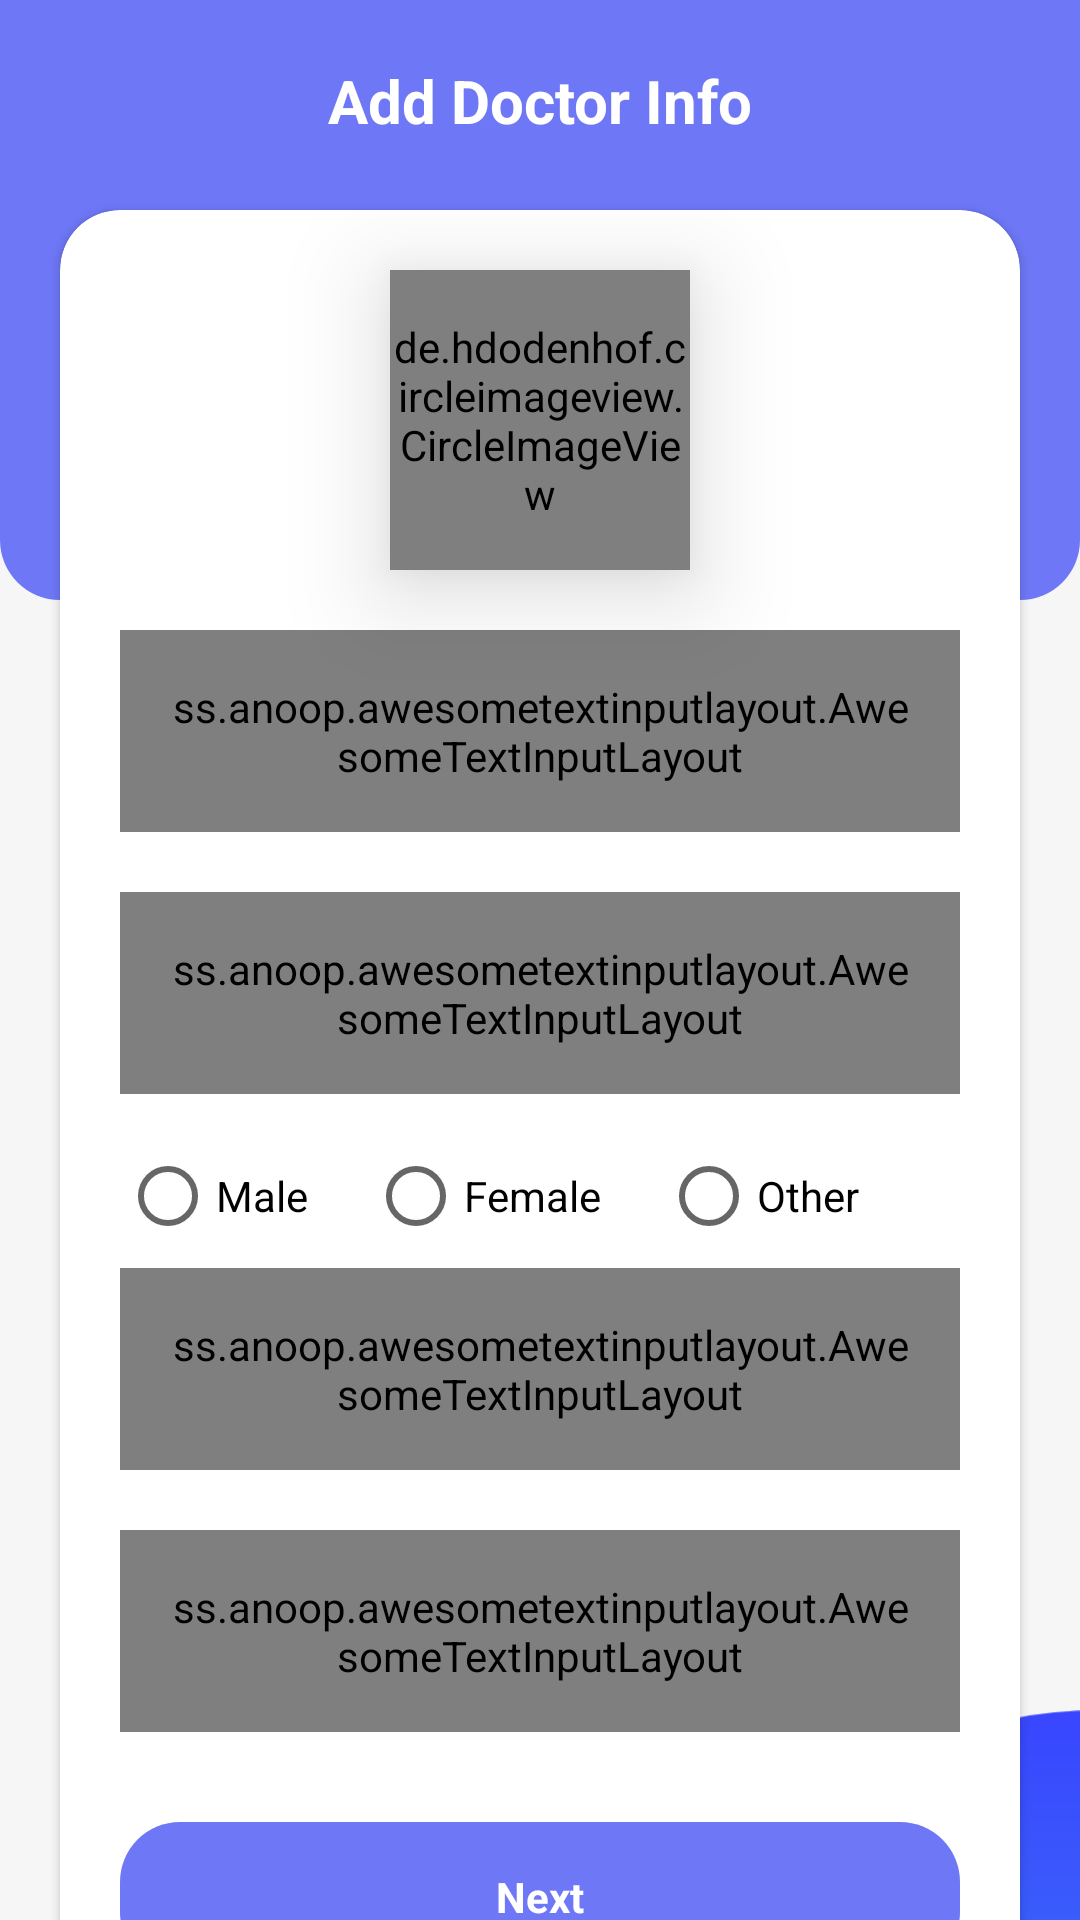

Produce the Android XML layout that renders to this screen, including the resource entries it uses.
<!-- AndroidManifest.xml: application theme Theme.DTCSkinClinic -->
<!-- res/layout/fragment_doctor_details.xml -->
<?xml version="1.0" encoding="utf-8"?>
<androidx.constraintlayout.widget.ConstraintLayout xmlns:android="http://schemas.android.com/apk/res/android"
    xmlns:app="http://schemas.android.com/apk/res-auto"
    xmlns:tools="http://schemas.android.com/tools"
    android:layout_width="match_parent"
    android:layout_height="match_parent"
    android:background="@color/grey"
    tools:context=".patient.PatientDetails">

    <View
        android:layout_width="match_parent"
        android:layout_height="200dp"
        android:background="@drawable/dashboard_header"
        app:layout_constraintTop_toTopOf="parent"/>

    <ImageView
        android:id="@+id/back"
        android:layout_width="wrap_content"
        android:layout_height="wrap_content"
        android:layout_marginStart="20dp"
        android:layout_marginTop="20dp"
        android:src="@drawable/ic_baseline_arrow_back_24"
        app:layout_constraintStart_toStartOf="parent"
        app:layout_constraintTop_toTopOf="parent" />

    <TextView
        android:id="@+id/text"
        android:layout_width="wrap_content"
        android:layout_height="wrap_content"
        android:layout_marginTop="20dp"
        android:text="Add Doctor Info"
        android:textColor="@color/white"
        android:textSize="20sp"
        android:textStyle="bold"
        app:layout_constraintEnd_toEndOf="parent"
        app:layout_constraintStart_toStartOf="parent"
        app:layout_constraintTop_toTopOf="parent" />

    <androidx.cardview.widget.CardView
        android:layout_width="match_parent"
        android:layout_height="wrap_content"
        android:layout_marginHorizontal="20dp"
        android:layout_marginTop="70dp"
        android:layout_marginBottom="20dp"
        app:cardCornerRadius="20dp"
        app:cardBackgroundColor="@color/white"
        app:layout_constraintTop_toTopOf="parent">

        <androidx.constraintlayout.widget.ConstraintLayout
            android:layout_width="match_parent"
            android:layout_height="match_parent">

            <de.hdodenhof.circleimageview.CircleImageView
                android:id="@+id/profilePic"
                android:layout_width="100dp"
                android:layout_height="100dp"
                android:layout_marginTop="20dp"
                android:elevation="20dp"
                android:src="@drawable/doctor_plus"
                app:layout_constraintEnd_toEndOf="parent"
                app:layout_constraintStart_toStartOf="parent"
                app:layout_constraintTop_toTopOf="parent" />

            <ImageView
                android:layout_width="wrap_content"
                android:layout_height="wrap_content"
                android:layout_marginStart="60dp"
                android:layout_marginTop="20dp"
                android:elevation="20dp"
                android:src="@drawable/ic_baseline_edit_24"
                app:layout_constraintEnd_toEndOf="parent"
                app:layout_constraintStart_toStartOf="parent"
                app:layout_constraintTop_toTopOf="parent" />

            <ss.anoop.awesometextinputlayout.AwesomeTextInputLayout
                android:id="@+id/nameLayout"
                android:layout_width="match_parent"
                android:layout_height="wrap_content"
                android:layout_marginHorizontal="20dp"
                android:layout_marginTop="20dp"
                android:background="@color/grey"
                android:padding="16dp"
                app:borderColor="@color/hint"
                app:borderWidth="2dp"
                app:cornerRadius="8dp"
                app:layout_constraintTop_toBottomOf="@id/profilePic">

                <EditText
                    android:id="@+id/name"
                    android:layout_width="match_parent"
                    android:layout_height="wrap_content"
                    android:hint="Name"
                    android:inputType="textCapWords"
                    android:textColor="@color/black"
                    android:textColorHint="@color/hint" />

            </ss.anoop.awesometextinputlayout.AwesomeTextInputLayout>

            <ss.anoop.awesometextinputlayout.AwesomeTextInputLayout
                android:id="@+id/ageLayout"
                android:layout_width="match_parent"
                android:layout_height="wrap_content"
                android:layout_marginHorizontal="20dp"
                android:layout_marginTop="20dp"
                android:background="@color/grey"
                android:padding="16dp"
                app:borderColor="@color/hint"
                app:borderWidth="2dp"
                app:cornerRadius="8dp"
                app:layout_constraintTop_toBottomOf="@id/nameLayout">

                <EditText
                    android:id="@+id/age"
                    android:layout_width="match_parent"
                    android:layout_height="wrap_content"
                    android:hint="Age"
                    android:inputType="number"
                    android:maxLength="2"
                    android:textColor="@color/black"
                    android:textColorHint="@color/hint" />

            </ss.anoop.awesometextinputlayout.AwesomeTextInputLayout>

            <RadioGroup
                android:id="@+id/genderLayout"
                android:layout_width="wrap_content"
                android:layout_height="wrap_content"
                android:layout_marginVertical="10dp"
                app:layout_constraintTop_toBottomOf="@+id/ageLayout"
                app:layout_constraintStart_toStartOf="parent"
                android:orientation="horizontal"
                android:layout_marginStart="20dp">

                <RadioButton
                    android:id="@+id/male"
                    android:layout_width="wrap_content"
                    android:layout_height="wrap_content"
                    android:textColor="@color/black"
                    android:text="Male"/>

                <RadioButton
                    android:id="@+id/female"
                    android:layout_width="wrap_content"
                    android:layout_height="wrap_content"
                    android:layout_marginStart="20dp"
                    android:textColor="@color/black"
                    android:text="Female"/>

                <RadioButton
                    android:id="@+id/others"
                    android:layout_width="wrap_content"
                    android:layout_height="wrap_content"
                    android:layout_marginStart="20dp"
                    android:textColor="@color/black"
                    android:text="Other"/>

            </RadioGroup>

            <ss.anoop.awesometextinputlayout.AwesomeTextInputLayout
                android:id="@+id/addressLayout"
                android:layout_width="match_parent"
                android:layout_height="wrap_content"
                android:layout_marginHorizontal="20dp"
                android:background="@color/grey"
                android:padding="16dp"
                app:borderColor="@color/hint"
                app:borderWidth="2dp"
                app:cornerRadius="8dp"
                app:layout_constraintTop_toBottomOf="@id/genderLayout">

                <EditText
                    android:id="@+id/designation"
                    android:layout_width="match_parent"
                    android:layout_height="wrap_content"
                    android:hint="Designation"
                    android:inputType="textCapWords"
                    android:textColor="@color/black"
                    android:textColorHint="@color/hint" />

            </ss.anoop.awesometextinputlayout.AwesomeTextInputLayout>

            <ss.anoop.awesometextinputlayout.AwesomeTextInputLayout
                android:id="@+id/stateLayout"
                android:layout_width="match_parent"
                android:layout_height="wrap_content"
                android:layout_marginHorizontal="20dp"
                android:layout_marginTop="20dp"
                android:background="@color/grey"
                android:padding="16dp"
                app:borderColor="@color/hint"
                app:borderWidth="2dp"
                app:cornerRadius="8dp"
                app:layout_constraintTop_toBottomOf="@id/addressLayout">

                <EditText
                    android:id="@+id/consultationFees"
                    android:layout_width="match_parent"
                    android:layout_height="wrap_content"
                    android:inputType="number"
                    android:hint="Consultation Fees"
                    android:textColor="@color/black"
                    android:textColorHint="@color/hint" />

            </ss.anoop.awesometextinputlayout.AwesomeTextInputLayout>

            <TextView
                android:id="@+id/submit"
                android:layout_width="match_parent"
                android:layout_height="50dp"
                android:layout_marginHorizontal="20dp"
                android:layout_marginTop="30dp"
                android:background="@drawable/button_custom"
                android:gravity="center"
                android:text="Next"
                android:textColor="@color/white"
                android:textStyle="bold"
                android:layout_marginBottom="20dp"
                app:layout_constraintEnd_toEndOf="parent"
                app:layout_constraintStart_toStartOf="parent"
                app:layout_constraintBottom_toBottomOf="parent"
                app:layout_constraintTop_toBottomOf="@id/stateLayout" />

        </androidx.constraintlayout.widget.ConstraintLayout>

    </androidx.cardview.widget.CardView>

    <ImageView
        android:layout_width="140dp"
        android:layout_height="70dp"
        android:src="@drawable/cropped_circle"
        app:layout_constraintEnd_toEndOf="parent"
        app:layout_constraintBottom_toBottomOf="parent"/>
</androidx.constraintlayout.widget.ConstraintLayout>
<!-- resources referenced by this layout -->
<resources>
  <color name="black">#FF000000</color>
  <color name="grey">#F6F6F6</color>
  <color name="hint">#A3A3A3</color>
  <color name="white">#FFFFFFFF</color>
  <!-- drawable button_custom (drawable) -->
  <?xml version="1.0" encoding="utf-8"?>
  <selector xmlns:android="http://schemas.android.com/apk/res/android">
      <item>
          <shape android:shape="rectangle">
              <solid android:color="@color/loginChooser"/>
              <corners android:radius="20dp" />
          </shape>
      </item>
  </selector>
  <!-- drawable cropped_circle: png bitmap (drawable, 3846 bytes) -->
  <!-- drawable dashboard_header (drawable) -->
  <?xml version="1.0" encoding="utf-8"?>
  <selector xmlns:android="http://schemas.android.com/apk/res/android">
      <item>
          <shape android:shape="rectangle">
              <solid android:color="@color/loginChooser" />
              <corners android:bottomLeftRadius="20dp" android:bottomRightRadius="20dp" />
          </shape>
      </item>
  </selector>
  <!-- drawable doctor_plus: png bitmap (drawable, 13702 bytes) -->
  <style name="Theme.DTCSkinClinic" parent="Theme.MaterialComponents.DayNight.NoActionBar">
          
          <item name="colorPrimary">@color/loginChooser</item>
          <item name="colorPrimaryVariant">@color/white</item>
          <item name="colorOnPrimary">@color/white</item>
          
          <item name="colorSecondary">@color/loginChooser</item>
          <item name="colorSecondaryVariant">@color/loginChooser</item>
          <item name="colorOnSecondary">@color/black</item>
          
          <item name="android:statusBarColor" tools:targetApi="l">?attr/colorPrimaryVariant</item>
          
      </style>
  <color name="loginChooser">#6E78F7</color>
</resources>
